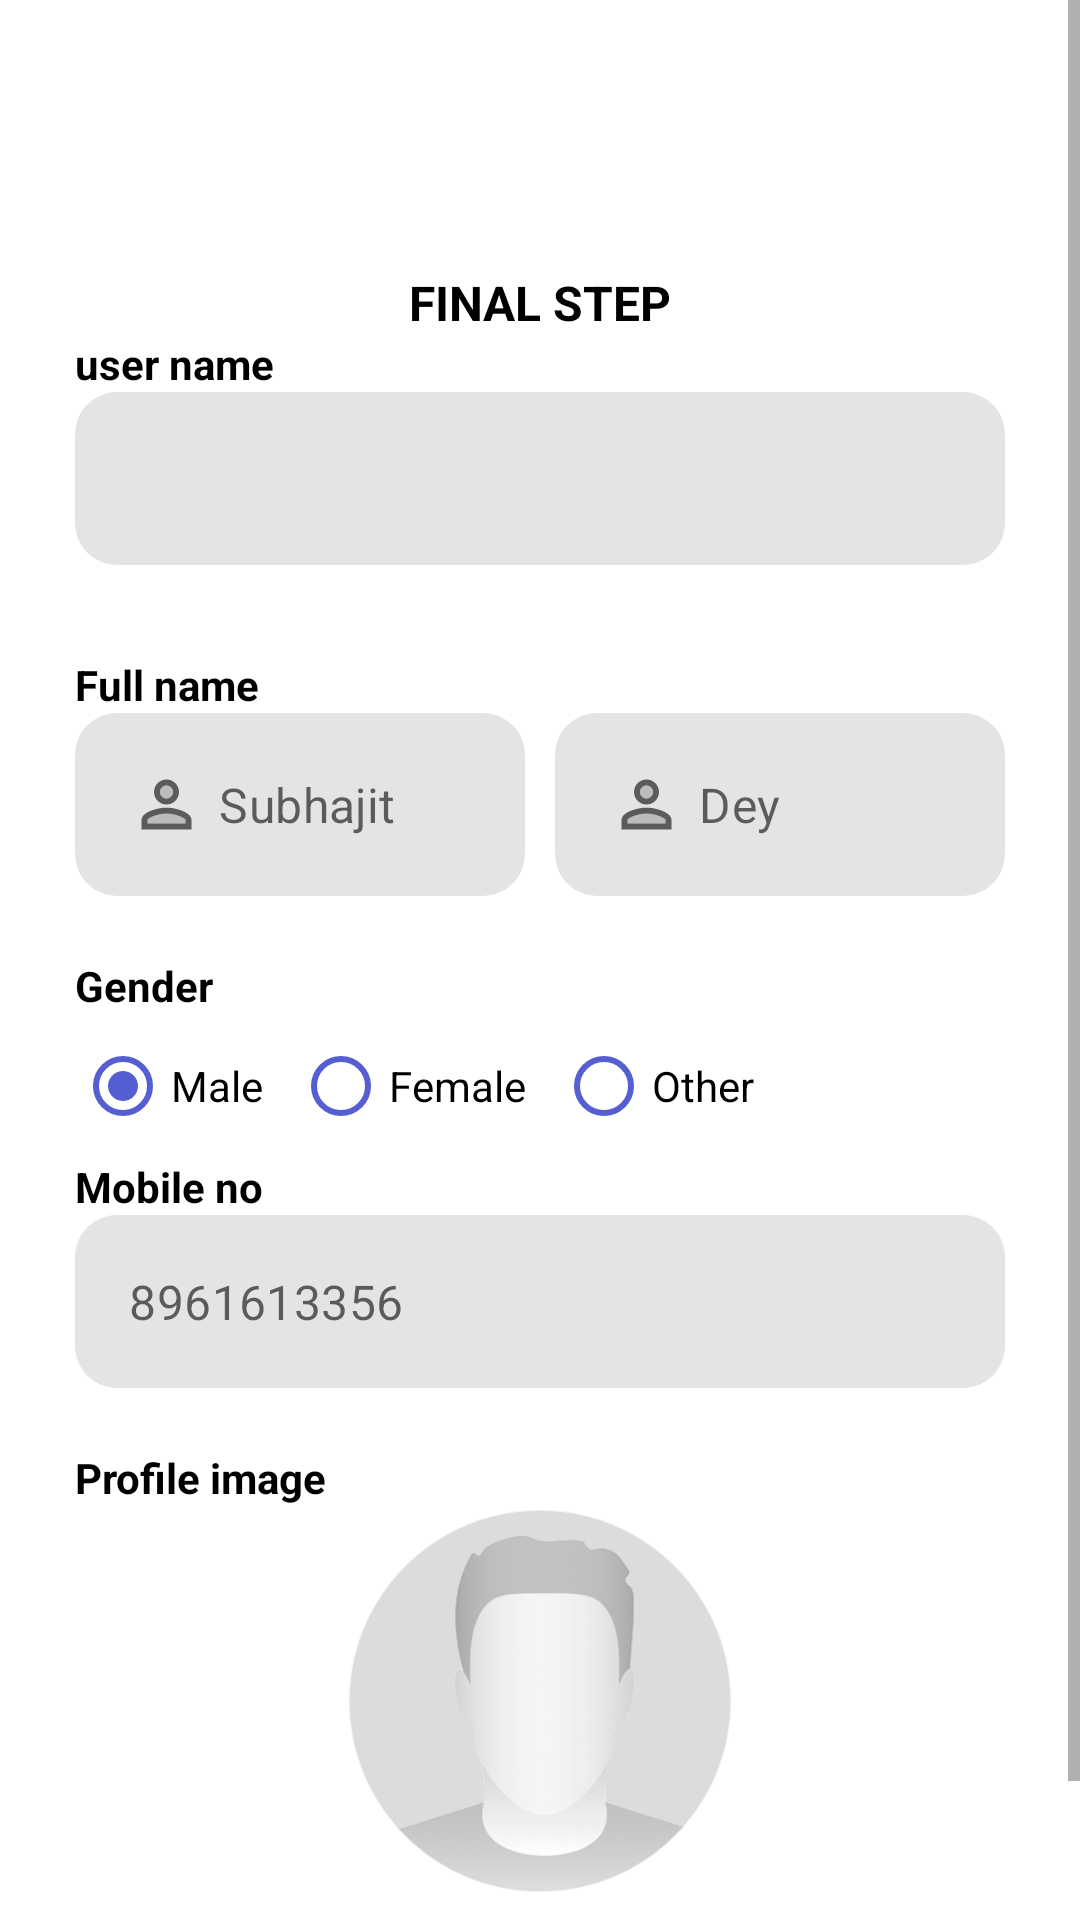

Produce the Android XML layout that renders to this screen, including the resource entries it uses.
<!-- AndroidManifest.xml: application theme Theme.DoctorAppointmentSystem -->
<!-- res/layout/fragment_profile.xml -->
<?xml version="1.0" encoding="utf-8"?>
<androidx.constraintlayout.widget.ConstraintLayout xmlns:android="http://schemas.android.com/apk/res/android"
    xmlns:tools="http://schemas.android.com/tools"
    android:layout_width="match_parent"
    android:layout_height="match_parent"
    xmlns:app="http://schemas.android.com/apk/res-auto"
    tools:context=".fragment.ProfileFragment">

    <ScrollView
        android:layout_width="match_parent"
        android:layout_height="match_parent"
        app:layout_constraintBottom_toBottomOf="parent"
        app:layout_constraintEnd_toEndOf="parent"
        app:layout_constraintStart_toStartOf="parent"
        app:layout_constraintTop_toTopOf="parent">

        <androidx.constraintlayout.widget.ConstraintLayout
            android:layout_width="match_parent"
            android:layout_height="wrap_content"
            android:paddingTop="90dp">


            <TextView
                android:id="@+id/sign_up_heading"
                android:layout_width="wrap_content"
                android:layout_height="wrap_content"
                android:text="Final step"
                android:textAllCaps="true"
                android:textColor="@color/black"
                android:textSize="16sp"
                android:textStyle="bold"
                app:layout_constraintEnd_toEndOf="parent"
                app:layout_constraintStart_toStartOf="parent"
                app:layout_constraintTop_toTopOf="parent" />



            <LinearLayout
                android:id="@+id/linearLayout2"
                android:layout_width="match_parent"
                android:layout_height="match_parent"
                android:orientation="vertical"
                android:paddingLeft="25dp"
                android:paddingRight="25dp"
                android:background="#FFFF"
                app:layout_constraintEnd_toEndOf="parent"
                app:layout_constraintStart_toStartOf="parent"
                app:layout_constraintTop_toBottomOf="@+id/sign_up_heading">

                <TextView
                    android:layout_width="wrap_content"
                    android:layout_height="wrap_content"
                    android:text="user name"
                    android:textColor="@color/black"
                    android:textStyle="bold" />

                <com.google.android.material.textfield.TextInputLayout
                    android:id="@+id/layout_user_name"
                    android:layout_width="match_parent"
                    android:layout_height="wrap_content"
                    app:boxStrokeWidth="0dp"
                    app:boxStrokeWidthFocused="0dp"
                    app:hintEnabled="false"
                    app:errorEnabled="true">

                    <com.google.android.material.textfield.TextInputEditText
                        android:id="@+id/et_user_name"
                        android:layout_width="match_parent"
                        android:layout_height="wrap_content"
                        android:background="@drawable/text_field_round"
                        android:drawableLeft="@drawable/ic_baseline_mail_outline_24"
                        android:drawablePadding="5dp"
                        android:editable="false"
                        android:padding="18dp" />
                </com.google.android.material.textfield.TextInputLayout>

                <TextView
                    android:layout_width="wrap_content"
                    android:layout_height="wrap_content"
                    android:layout_marginTop="10dp"
                    android:text="Full name"
                    android:textColor="@color/black"
                    android:textStyle="bold" />

                <LinearLayout
                    android:layout_width="match_parent"
                    android:layout_height="wrap_content"
                    android:orientation="horizontal">

                    <com.google.android.material.textfield.TextInputLayout
                        android:id="@+id/layout_user_f_name"
                        android:layout_width="0dp"
                        android:layout_height="wrap_content"
                        android:layout_weight="0.5"
                        android:layout_marginRight="5dp"
                        app:boxStrokeWidth="0dp"
                        app:boxStrokeWidthFocused="0dp"
                        app:hintEnabled="false"
                        app:errorEnabled="true">

                        <com.google.android.material.textfield.TextInputEditText
                            android:id="@+id/et_user_f_name"
                            android:layout_width="match_parent"
                            android:layout_height="wrap_content"
                            android:background="@drawable/text_field_round"
                            android:drawableLeft="@drawable/ic_twotone_person_outline_24"
                            android:drawablePadding="5dp"
                            android:hint="Subhajit"
                            android:padding="18dp" />
                    </com.google.android.material.textfield.TextInputLayout>

                    <com.google.android.material.textfield.TextInputLayout
                        android:id="@+id/layout_user_l_name"
                        android:layout_width="0dp"
                        android:layout_height="wrap_content"
                        android:layout_weight="0.5"
                        android:layout_marginLeft="5dp"
                        app:boxStrokeWidth="0dp"
                        app:boxStrokeWidthFocused="0dp"
                        app:hintEnabled="false"
                        app:errorEnabled="true">

                        <com.google.android.material.textfield.TextInputEditText
                            android:id="@+id/et_user_l_name"
                            android:layout_width="match_parent"
                            android:layout_height="wrap_content"
                            android:background="@drawable/text_field_round"
                            android:drawableLeft="@drawable/ic_twotone_person_outline_24"
                            android:drawablePadding="5dp"
                            android:hint="Dey"
                            android:padding="18dp" />
                    </com.google.android.material.textfield.TextInputLayout>

                </LinearLayout>

                <TextView
                    android:layout_width="wrap_content"
                    android:layout_height="wrap_content"
                    android:text="Gender"
                    android:textColor="@color/black"
                    android:textStyle="bold" />

                <RadioGroup
                    android:id="@+id/check_group_gender"
                    android:layout_width="match_parent"
                    android:layout_height="wrap_content"
                    android:orientation="horizontal">
                    <RadioButton
                        android:id="@+id/check_male"
                        android:layout_width="wrap_content"
                        android:layout_height="wrap_content"
                        android:text="Male"
                        android:layout_marginRight="10dp"
                        android:buttonTint="@color/primary"
                        android:checked="true"/>
                    <RadioButton
                        android:id="@+id/check_female"
                        android:layout_width="wrap_content"
                        android:layout_height="wrap_content"
                        android:text="Female"
                        android:layout_marginRight="10dp"
                        android:buttonTint="@color/primary"/>
                    <RadioButton
                        android:id="@+id/check_other"
                        android:layout_width="wrap_content"
                        android:layout_height="wrap_content"
                        android:text="Other"
                        android:buttonTint="@color/primary"/>
                </RadioGroup>

                <TextView
                    android:layout_width="wrap_content"
                    android:layout_height="wrap_content"
                    android:text="Mobile no"
                    android:textColor="@color/black"
                    android:textStyle="bold" />

                <com.google.android.material.textfield.TextInputLayout
                    android:id="@+id/layout_phone_no"
                    android:layout_width="match_parent"
                    android:layout_height="wrap_content"
                    app:boxStrokeWidth="0dp"
                    app:boxStrokeWidthFocused="0dp"
                    app:hintEnabled="false"
                    app:errorEnabled="true">

                    <com.google.android.material.textfield.TextInputEditText
                        android:id="@+id/et_phone_no"
                        android:layout_width="match_parent"
                        android:layout_height="wrap_content"
                        android:background="@drawable/text_field_round"
                        android:drawableLeft="@drawable/ic_baseline_phone_android_24"
                        android:drawablePadding="5dp"
                        android:hint="8961613356"
                        android:padding="18dp" />
                </com.google.android.material.textfield.TextInputLayout>

                <TextView
                    android:layout_width="wrap_content"
                    android:layout_height="wrap_content"
                    android:text="Profile image"
                    android:textColor="@color/black"
                    android:textStyle="bold" />

                <LinearLayout
                    android:layout_width="match_parent"
                    android:layout_height="wrap_content"
                    android:layout_gravity="center"
                    android:gravity="center">
                    <ImageView
                        android:id="@+id/profile_blank_img"
                        android:layout_width="130dp"
                        android:layout_height="130dp"
                        android:src="@drawable/male_default"/>
                </LinearLayout>

                <Button
                    android:id="@+id/btn_sign_up"
                    android:layout_width="match_parent"
                    android:layout_height="wrap_content"
                    android:layout_marginTop="10dp"
                    android:text="Finish"
                    android:textAllCaps="false" />

            </LinearLayout>

            
        </androidx.constraintlayout.widget.ConstraintLayout>
    </ScrollView>

</androidx.constraintlayout.widget.ConstraintLayout>
<!-- resources referenced by this layout -->
<resources>
  <color name="black">#FF000000</color>
  <color name="primary">#555fd2</color>
  <!-- drawable ic_twotone_person_outline_24 (drawable) -->
  <vector android:height="25dp" android:tint="?attr/colorControlNormal"
      android:viewportHeight="24" android:viewportWidth="24"
      android:width="25dp" xmlns:android="http://schemas.android.com/apk/res/android">
      <path android:fillAlpha="0.3"
          android:fillColor="@android:color/white"
          android:pathData="M12,8m-2.1,0a2.1,2.1 0,1 1,4.2 0a2.1,2.1 0,1 1,-4.2 0" android:strokeAlpha="0.3"/>
      <path android:fillAlpha="0.3"
          android:fillColor="@android:color/white"
          android:pathData="M12,14.9c-2.97,0 -6.1,1.46 -6.1,2.1v1.1h12.2V17c0,-0.64 -3.13,-2.1 -6.1,-2.1z" android:strokeAlpha="0.3"/>
      <path android:fillColor="@android:color/white" android:pathData="M12,13c-2.67,0 -8,1.34 -8,4v3h16v-3c0,-2.66 -5.33,-4 -8,-4zM18.1,18.1L5.9,18.1L5.9,17c0,-0.64 3.13,-2.1 6.1,-2.1s6.1,1.46 6.1,2.1v1.1zM12,12c2.21,0 4,-1.79 4,-4s-1.79,-4 -4,-4 -4,1.79 -4,4 1.79,4 4,4zM12,5.9c1.16,0 2.1,0.94 2.1,2.1 0,1.16 -0.94,2.1 -2.1,2.1S9.9,9.16 9.9,8c0,-1.16 0.94,-2.1 2.1,-2.1z"/>
  </vector>
  <!-- drawable male_default: png bitmap (drawable, 31687 bytes) -->
  <!-- drawable text_field_round (drawable) -->
  <?xml version="1.0" encoding="utf-8"?>
  <shape xmlns:android="http://schemas.android.com/apk/res/android">
      <solid
          android:color="@color/TextFieldBg"/>
      <corners
          android:radius="14dp"/>
  </shape>
  <style name="Theme.DoctorAppointmentSystem" parent="Theme.MaterialComponents.DayNight.DarkActionBar">
          
          <item name="colorPrimary">@color/primary</item>
          <item name="colorPrimaryVariant">@color/primary</item>
          <item name="colorOnPrimary">@color/white</item>
          
          <item name="colorSecondary">@color/secondary</item>
          <item name="colorSecondaryVariant">@color/teal_700</item>
          <item name="colorOnSecondary">@color/black</item>
          
          <item name="android:statusBarColor" tools:targetApi="l">?attr/colorPrimaryVariant</item>
          
          
          
  
          <item name="bottomSheetDialogTheme">@style/AppBottomSheetDialogTheme</item>
      </style>
  <color name="TextFieldBg">#E4E4E4</color>
  <color name="white">#FFFFFFFF</color>
  <color name="secondary">#ffffff</color>
  <color name="teal_700">#FF018786</color>
  <style name="AppBottomSheetDialogTheme" parent="Theme.Design.Light.BottomSheetDialog">
          <item name="bottomSheetStyle">@drawable/bottom_dialog_background</item>
      </style>
  <!-- drawable bottom_dialog_background (drawable) -->
  <?xml version="1.0" encoding="utf-8"?>
  <shape
      xmlns:android="http://schemas.android.com/apk/res/android"
      android:shape="rectangle">
  
      <solid
          android:color="@color/white"/>
      <corners
          android:topLeftRadius="14dp"
          android:topRightRadius="14dp"/>
  
  </shape>
</resources>
